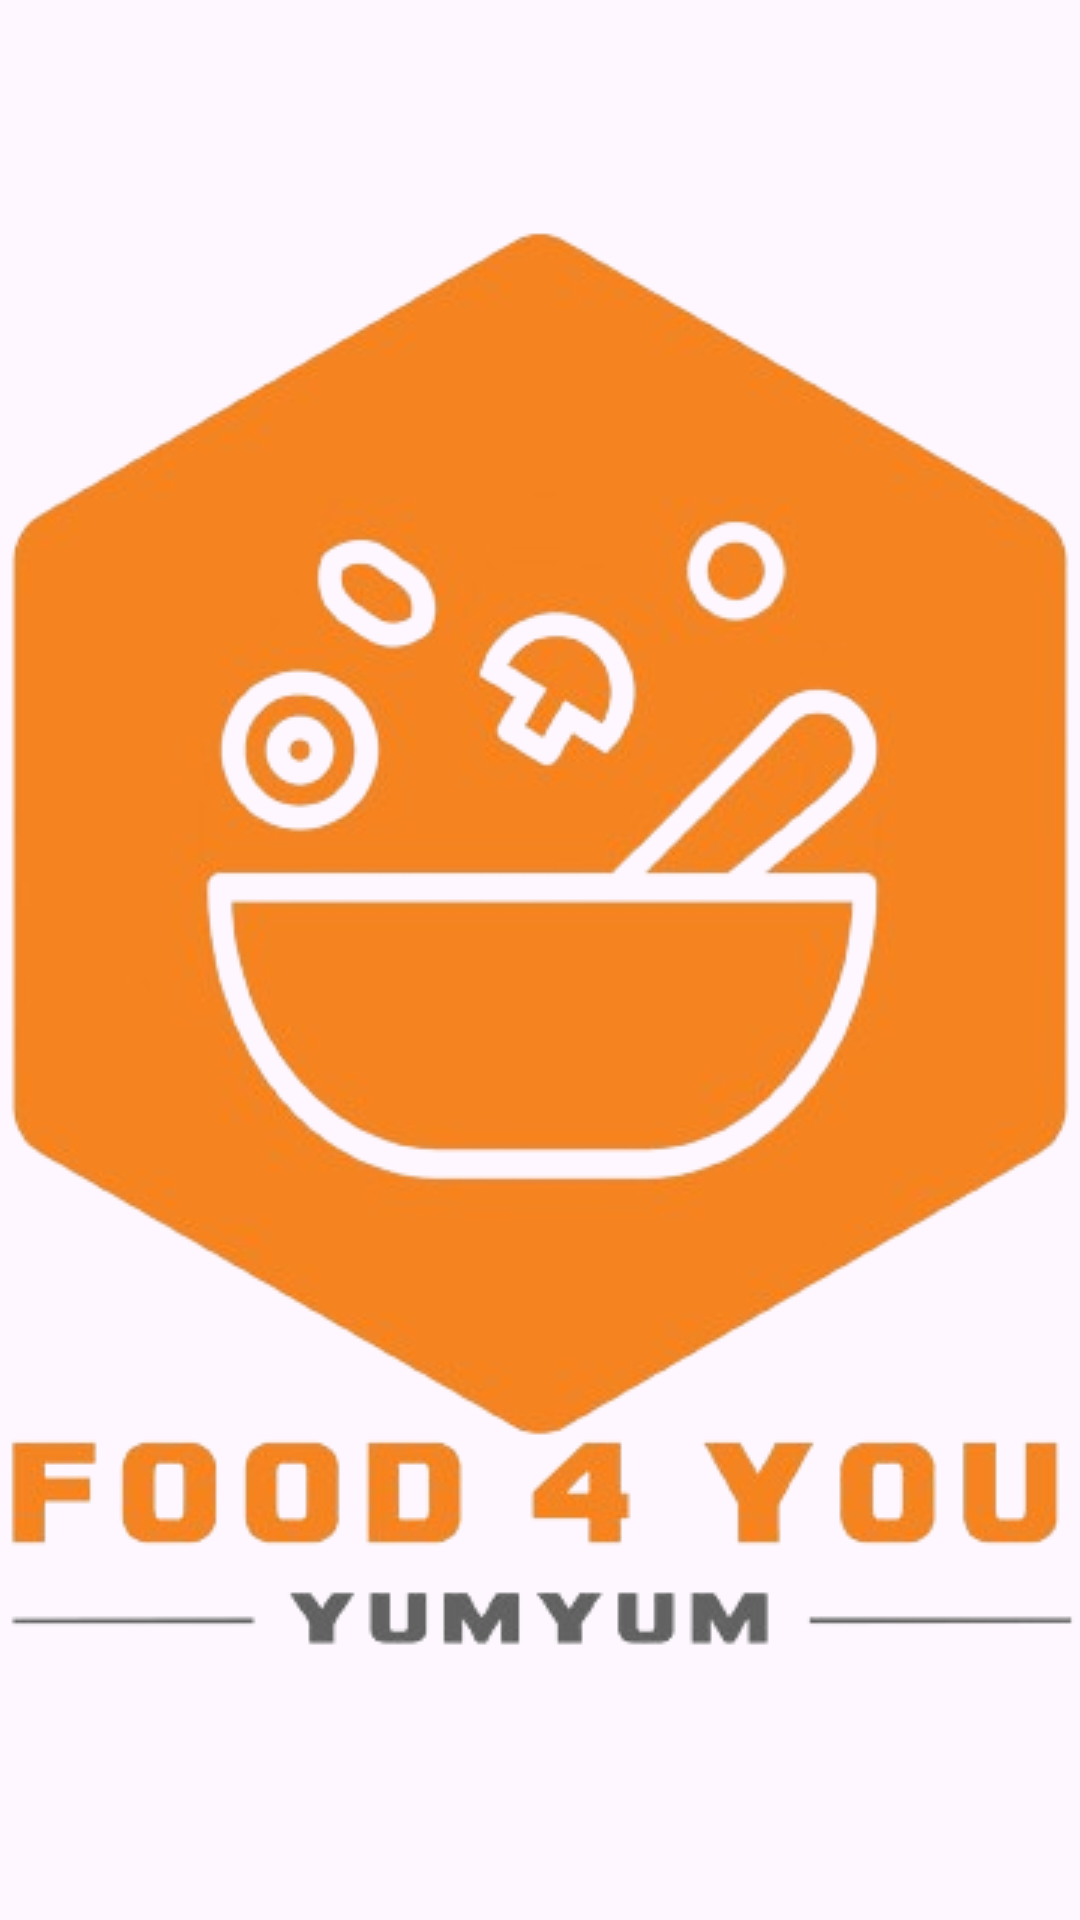

Reconstruct the res/layout file that produces this screen, plus the resources it refers to.
<!-- AndroidManifest.xml: application theme Theme.Food4You -->
<!-- res/layout/logo.xml -->
<?xml version="1.0" encoding="utf-8"?>
<RelativeLayout xmlns:android="http://schemas.android.com/apk/res/android"
    android:layout_width="match_parent"
    android:layout_height="match_parent">

    <RelativeLayout
        android:layout_width="match_parent"
        android:layout_height="wrap_content">

        <ImageView
            android:id="@+id/logo"
            android:layout_width="match_parent"
            android:layout_height="match_parent"
            android:scaleType="center"
            android:src="@drawable/logoremovebg"
            />

    </RelativeLayout>

</RelativeLayout>
<!-- resources referenced by this layout -->
<resources>
  <!-- drawable logoremovebg: png bitmap (drawable, 120724 bytes) -->
  <style name="Theme.Food4You" parent="Base.Theme.Food4You" />
  <style name="Base.Theme.Food4You" parent="Theme.Material3.DayNight.NoActionBar">
          
          
          
      </style>
</resources>
